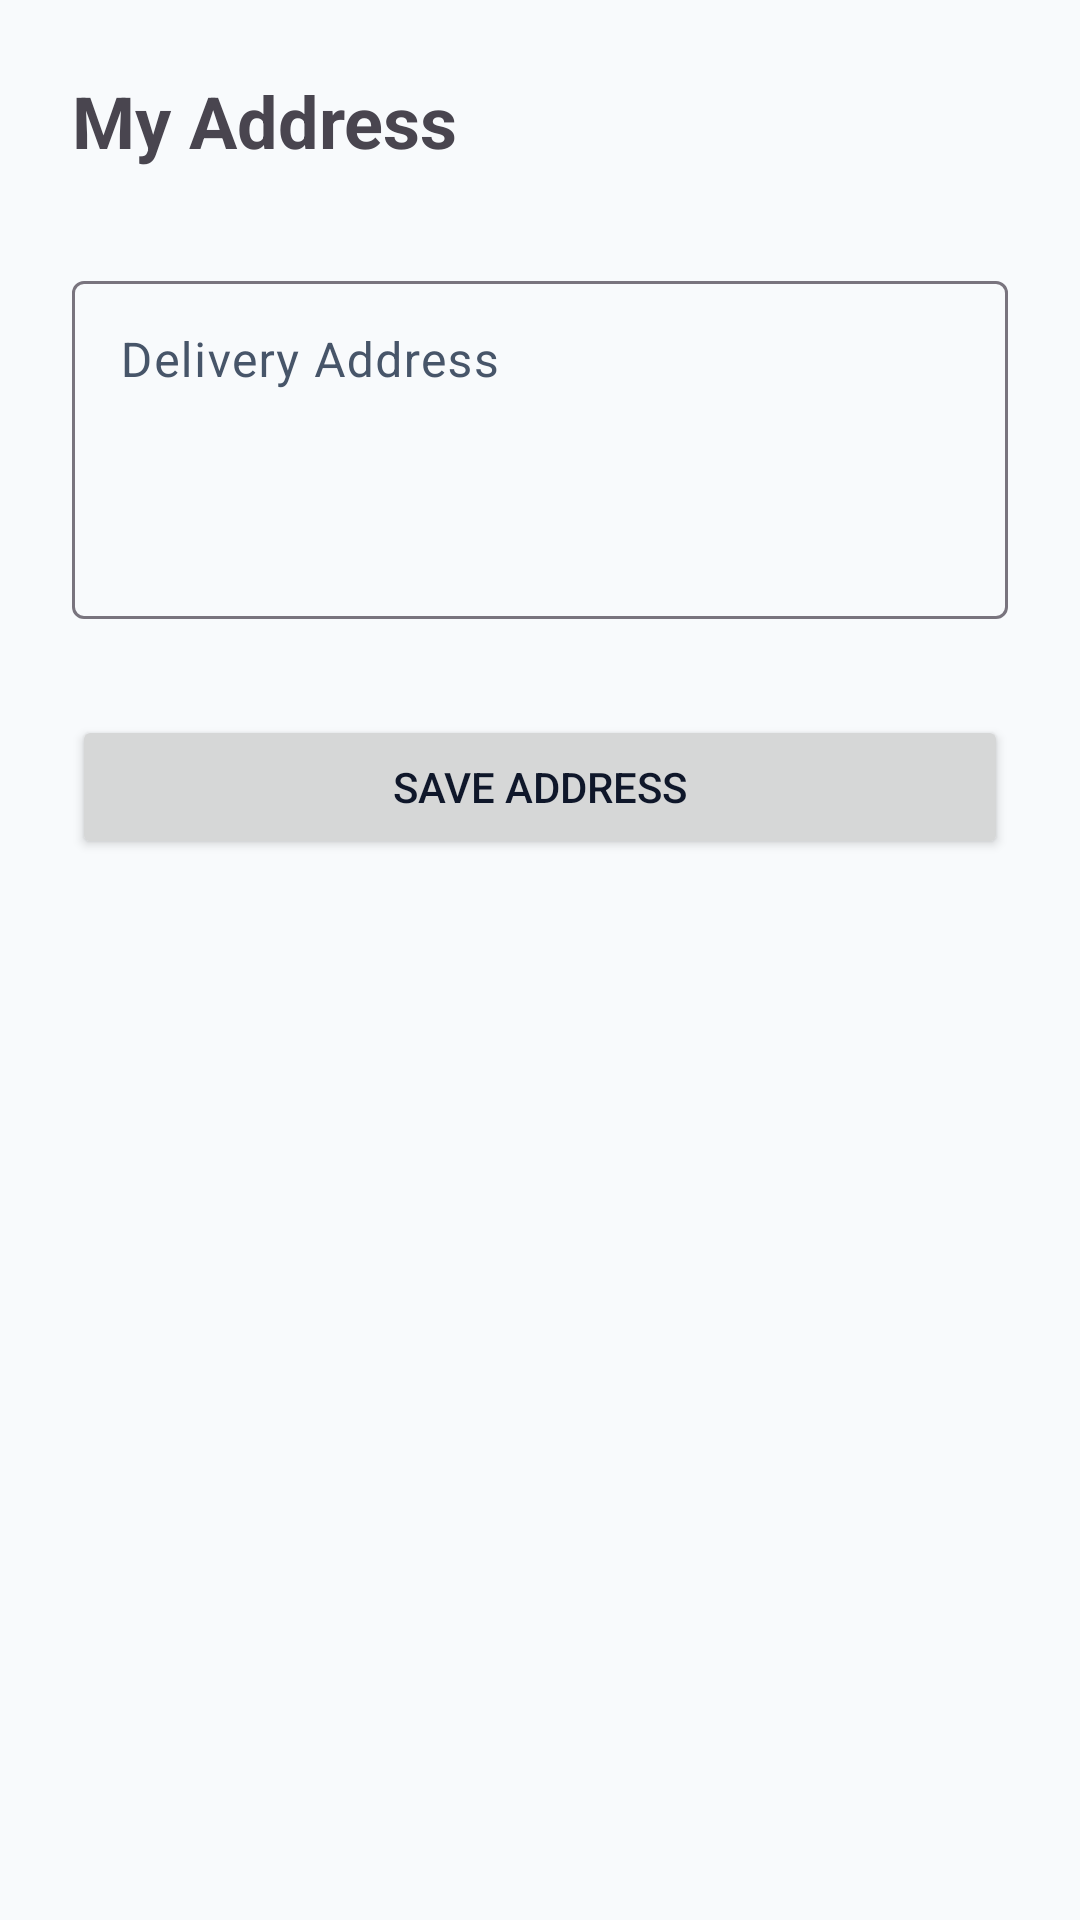

Reconstruct the res/layout file that produces this screen, plus the resources it refers to.
<!-- AndroidManifest.xml: application theme Theme.PrintXpress -->
<!-- res/layout/fragment_address.xml -->
<?xml version="1.0" encoding="utf-8"?>
<androidx.constraintlayout.widget.ConstraintLayout xmlns:android="http://schemas.android.com/apk/res/android"
    xmlns:app="http://schemas.android.com/apk/res-auto"
    xmlns:tools="http://schemas.android.com/tools"
    android:layout_width="match_parent"
    android:layout_height="match_parent"
    android:padding="24dp">

    <TextView
        android:id="@+id/textAddressTitle"
        android:layout_width="wrap_content"
        android:layout_height="wrap_content"
        android:text="My Address"
        android:textSize="24sp"
        android:textStyle="bold"
        app:layout_constraintStart_toStartOf="parent"
        app:layout_constraintTop_toTopOf="parent" />

    <com.google.android.material.textfield.TextInputLayout
        android:id="@+id/addressLayout"
        android:layout_width="match_parent"
        android:layout_height="wrap_content"
        android:layout_marginTop="32dp"
        app:layout_constraintTop_toBottomOf="@id/textAddressTitle">

        <com.google.android.material.textfield.TextInputEditText
            android:id="@+id/addressEditText"
            android:layout_width="match_parent"
            android:layout_height="wrap_content"
            android:gravity="top"
            android:hint="Delivery Address"
            android:inputType="textMultiLine"
            android:lines="4" />
    </com.google.android.material.textfield.TextInputLayout>

    <Button
        android:id="@+id/buttonSaveAddress"
        android:layout_width="match_parent"
        android:layout_height="wrap_content"
        android:layout_marginTop="32dp"
        android:text="Save Address"
        app:layout_constraintTop_toBottomOf="@id/addressLayout" />

</androidx.constraintlayout.widget.ConstraintLayout>
<!-- resources referenced by this layout -->
<resources>
  <style name="Theme.PrintXpress" parent="Theme.Material3.DayNight.NoActionBar">
          
          <item name="colorPrimary">@color/primary</item>
          <item name="colorOnPrimary">@color/white</item>
          <item name="colorPrimaryContainer">@color/primary_light</item>
          <item name="colorOnPrimaryContainer">@color/primary_dark</item>
  
          
          <item name="colorSecondary">@color/accent</item>
          <item name="colorOnSecondary">@color/white</item>
          <item name="colorSecondaryContainer">@color/accent_light</item>
  
          
          <item name="android:windowBackground">@color/bg_slate</item>
          <item name="colorSurface">@color/white</item>
          <item name="colorOnSurface">@color/slate_900</item>
          <item name="colorSurfaceVariant">@color/slate_100</item>
          <item name="colorOnSurfaceVariant">@color/slate_600</item>
  
          
          <item name="android:statusBarColor">@color/white</item>
          <item name="android:windowLightStatusBar" tools:targetApi="m">true</item>
  
          
          <item name="android:textColorPrimary">@color/slate_900</item>
          <item name="android:textColorSecondary">@color/slate_600</item>
      </style>
  <color name="primary">#6366F1</color>
  <color name="white">#FFFFFF</color>
  <color name="primary_light">#EEF2FF</color>
  <color name="primary_dark">#4F46E5</color>
  <color name="accent">#8B5CF6</color>
  <color name="accent_light">#F5F3FF</color>
  <color name="bg_slate">#F8FAFC</color>
  <color name="slate_900">#0F172A</color>
  <color name="slate_100">#F1F5F9</color>
  <color name="slate_600">#475569</color>
</resources>
